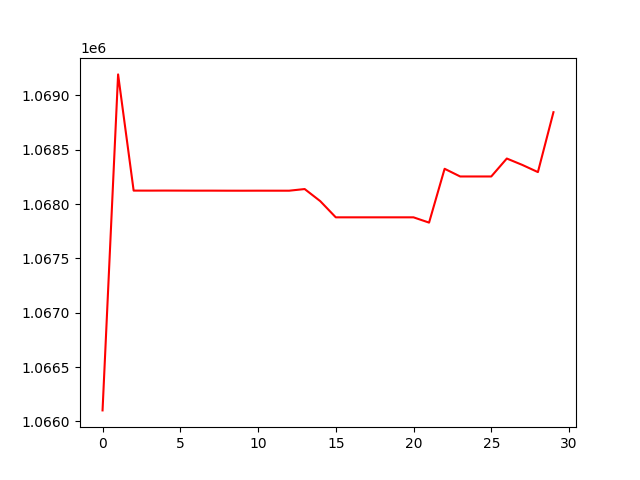

The file beside this chart, header and first rows:
, 0
0, 1066101
1, 1069193
2, 1068124
3, 1068123
4, 1068124
5, 1068123
6, 1068123
7, 1068123
8, 1068123
9, 1068123
10, 1068123
11, 1068123
12, 1068123
13, 1068138
14, 1068027
15, 1067878
16, 1067878
17, 1067878
18, 1067878
19, 1067878
20, 1067878
21, 1067829
22, 1068324
23, 1068254
24, 1068254
25, 1068254
26, 1068419
27, 1068360
28, 1068294
29, 1068845
